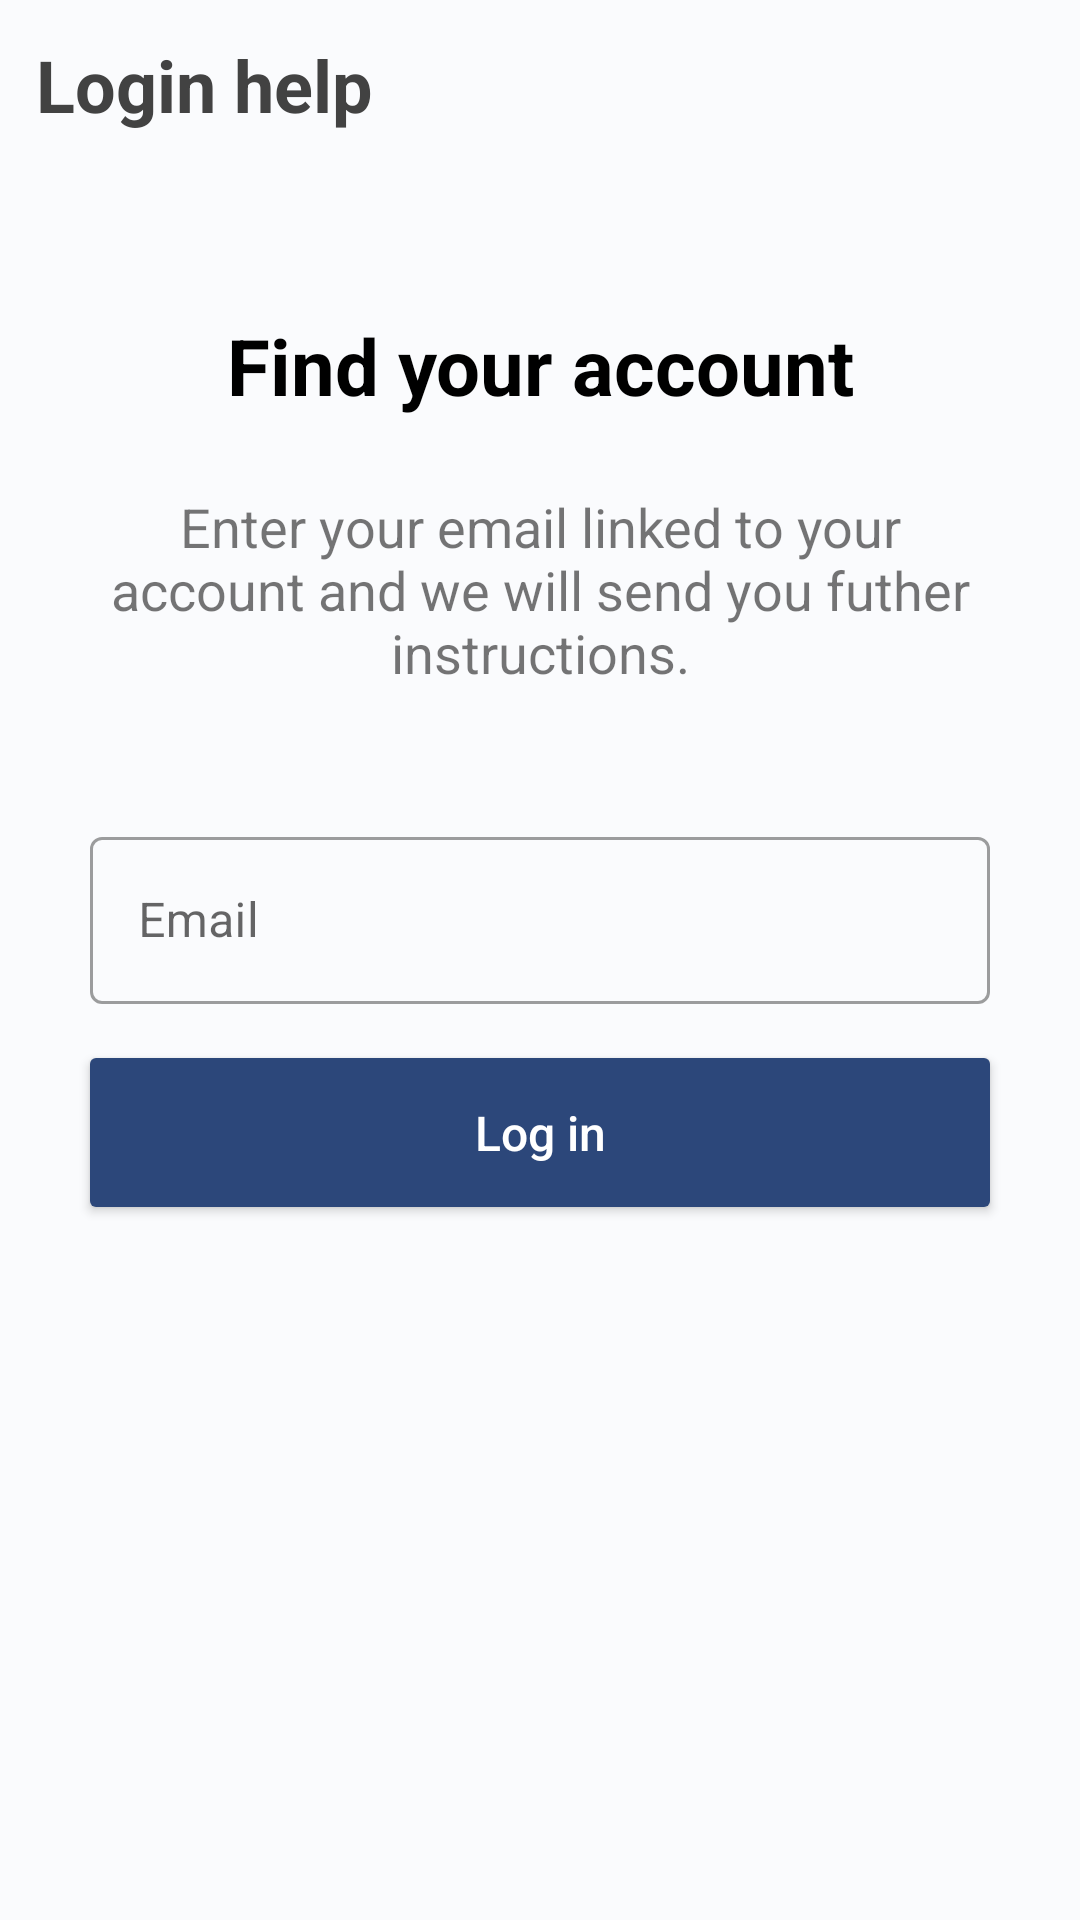

Write the Android layout XML for this screen, with the resource values it uses.
<!-- AndroidManifest.xml: application theme Theme.Instagram -->
<!-- res/layout/activity_forgot_password.xml -->
<?xml version="1.0" encoding="utf-8"?>
<FrameLayout xmlns:android="http://schemas.android.com/apk/res/android"
    xmlns:app="http://schemas.android.com/apk/res-auto"
    xmlns:tools="http://schemas.android.com/tools"
    android:layout_width="match_parent"
    android:orientation="vertical"
    android:layout_height="match_parent"
    tools:context=".Activities.ForgotPassword"
    android:background="@color/cream">

    <ProgressBar
        android:id="@+id/progressBarfp"
        android:visibility="gone"
        android:theme="@style/whiteAccent"
        android:layout_gravity="center"
        android:layout_marginTop="30dp"
        android:layout_width="44dp"
        android:layout_height="44dp"/>

    <LinearLayout
        android:orientation="vertical"
        android:layout_width="match_parent"
        android:layout_height="match_parent">

        <TextView
            android:text="Login help"
            android:gravity="left"
            android:textColor="@color/cardview_dark_background"
            android:layout_marginTop="12dp"
            android:layout_marginHorizontal="12dp"
            android:textStyle="bold"
            android:textSize="24dp"
            android:layout_width="match_parent"
            android:layout_height="wrap_content"/>

        <TextView
            android:text="Find your account"
            android:gravity="center"
            android:textColor="@color/black"
            android:layout_marginTop="60dp"
            android:layout_marginHorizontal="32dp"
            android:textStyle="bold"
            android:textSize="26dp"
            android:layout_width="match_parent"
            android:layout_height="wrap_content"/>
        <TextView
            android:id="@+id/nameText"
            android:text="Enter your email linked to your account and we will send you futher instructions."
            android:gravity="center"
            android:layout_marginHorizontal="32dp"
            android:layout_marginTop="24dp"
            android:textSize="18dp"
            android:layout_width="match_parent"
            android:layout_height="wrap_content"/>

        <com.google.android.material.textfield.TextInputLayout
            style="@style/Widget.MaterialComponents.TextInputLayout.OutlinedBox"
            android:layout_width="match_parent"
            android:layout_height="wrap_content"
            android:layout_marginHorizontal="30dp"
            android:layout_marginTop="44dp">

            <com.google.android.material.textfield.TextInputEditText
                android:id="@+id/emailfpET"
                android:layout_width="match_parent"
                android:layout_height="wrap_content"
                android:hint="Email"
                android:inputType="textEmailAddress" />
        </com.google.android.material.textfield.TextInputLayout>

        <androidx.appcompat.widget.AppCompatButton
            android:id="@+id/resetPassBT"
            android:layout_width="match_parent"
            android:layout_height="wrap_content"
            android:layout_marginHorizontal="26dp"
            android:layout_marginTop="12dp"
            android:backgroundTint="@color/instaBlue"
            android:padding="20dp"
            android:text="Log in"
            android:textAllCaps="false"
            android:textColor="#fff"
            android:textSize="16dp" />

    </LinearLayout>

</FrameLayout>
<!-- resources referenced by this layout -->
<resources>
  <color name="black">#FF000000</color>
  <color name="cream">#0A809BCE</color>
  <color name="instaBlue">#2C477A</color>
  <style name="whiteAccent" parent="ThemeOverlay.AppCompat.Light">
          <item name="colorAccent">#000000</item>
      </style>
  <style name="Theme.Instagram" parent="Theme.MaterialComponents.DayNight.NoActionBar">
          
          <item name="colorPrimary">@color/instaBlue</item>
          <item name="colorPrimaryVariant">@color/purple_700</item>
          <item name="colorOnPrimary">@color/white</item>
          
          <item name="colorSecondary">@color/teal_200</item>
          <item name="colorSecondaryVariant">@color/teal_700</item>
          <item name="colorOnSecondary">@color/black</item>
          
          <item name="android:statusBarColor" tools:targetApi="l">@color/oxford_blue</item>
          
          <item name="bottomSheetDialogTheme">@style/ThemeOverlay.YourApp.BottomSheetDialog</item>
      </style>
  <color name="purple_700">#FF3700B3</color>
  <color name="white">#FFFFFFFF</color>
  <color name="teal_200">#FF03DAC5</color>
  <color name="teal_700">#FF018786</color>
  <color name="oxford_blue">#002147</color>--&gt;
  <style name="ThemeOverlay.YourApp.BottomSheetDialog" parent="@style/ThemeOverlay.MaterialComponents.BottomSheetDialog">
          <item name="bottomSheetStyle">@style/BottomSheetStyle</item>
          <item name="android:windowIsFloating">false</item>
          <item name="android:statusBarColor">@android:color/transparent</item>
          <item name="android:navigationBarColor">?colorSurface</item>
          <item name="android:background">@android:color/transparent</item>
      </style>
  <style name="BottomSheetStyle" parent="Widget.Design.BottomSheet.Modal">--&gt;
          <item name="android:background">@android:color/transparent</item>
      </style>
      //till here
</resources>
